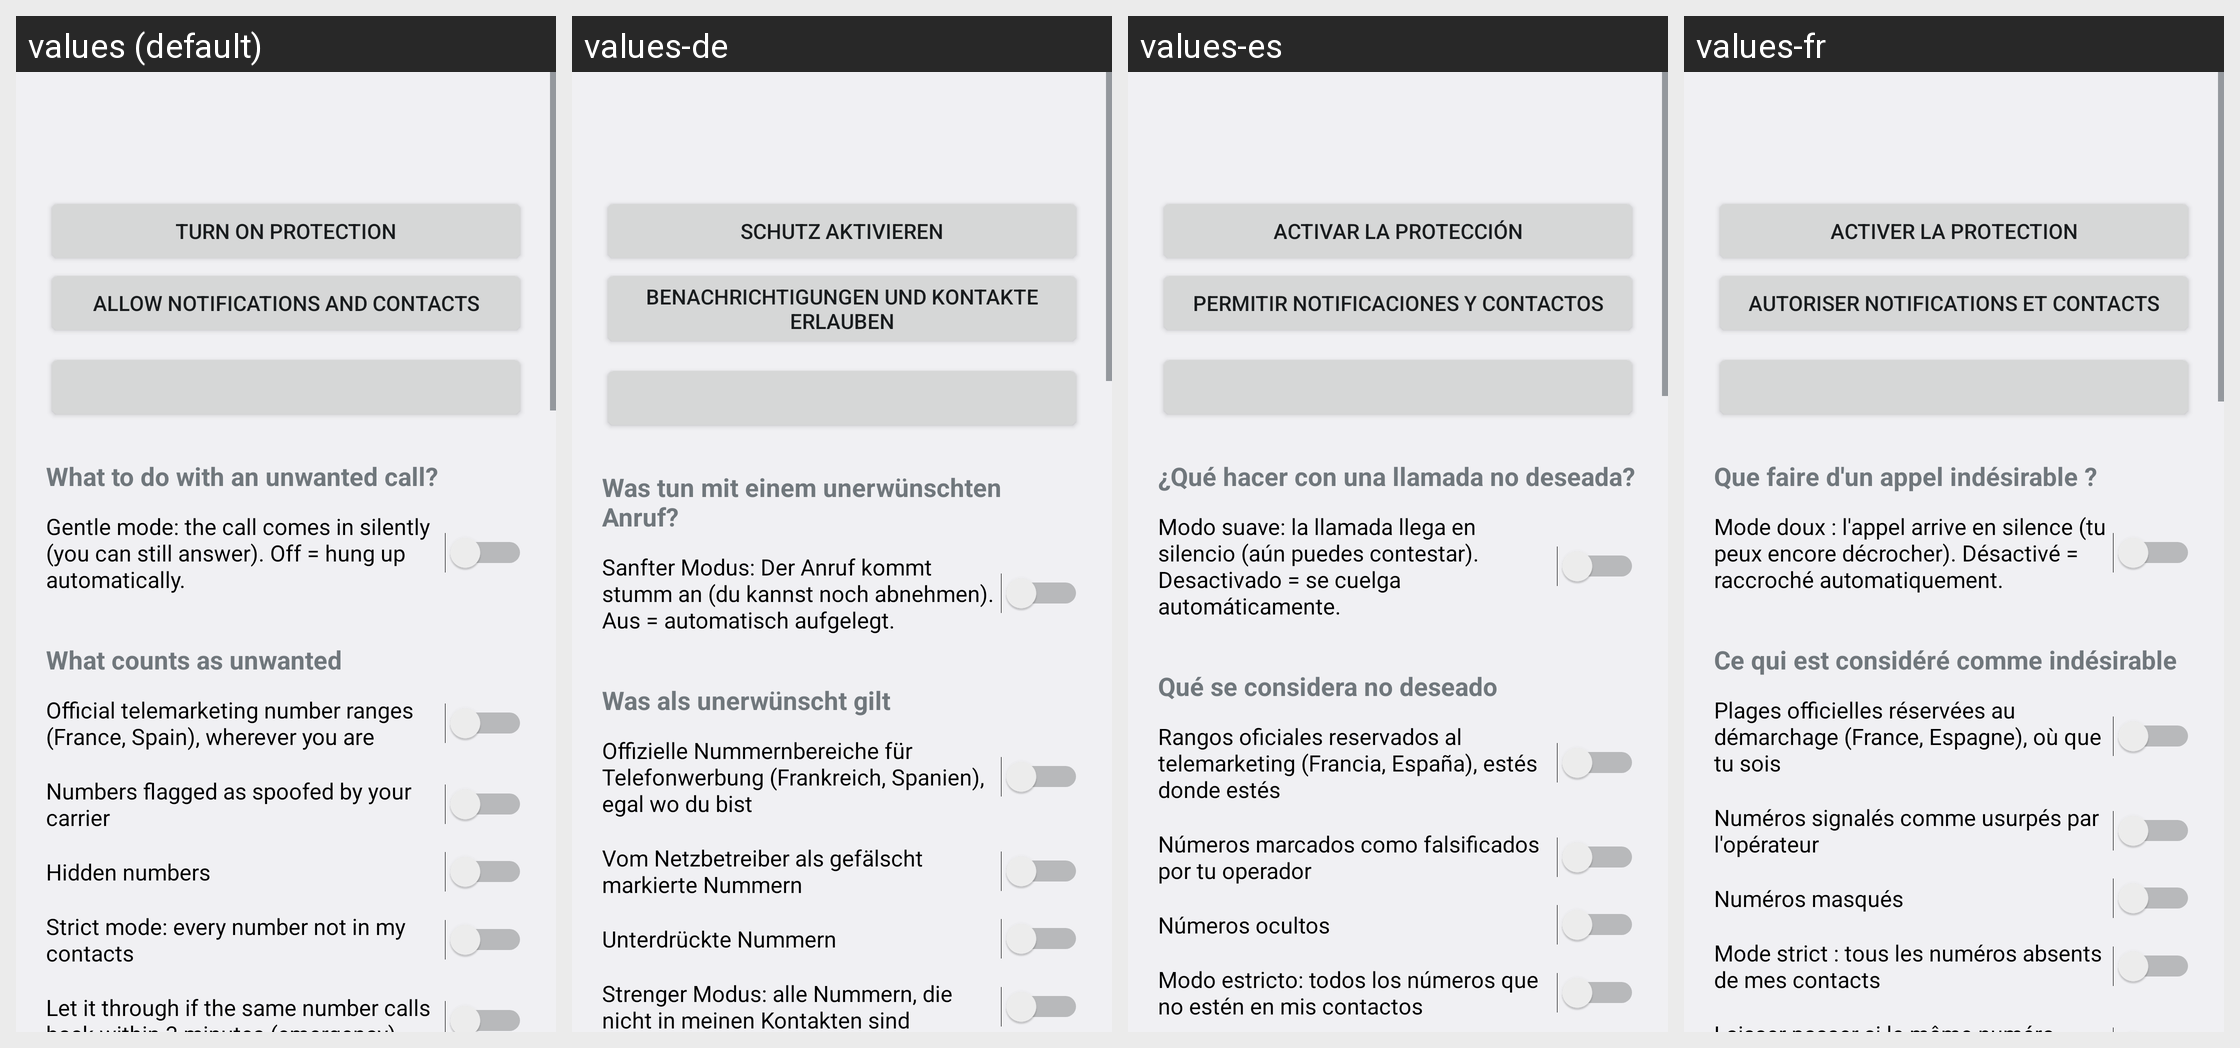

Translations of the strings shown on this Android screen, per locale in the grid:
Android screen res/layout/activity_main.xml rendered under 4 locales, left to right: values (default), values-de, values-es, values-fr. Device: Nexus 5 (rendered at 1080×1920; each locale shown at half size, 540×960, under a caption strip naming it); theme android:Theme.DeviceDefault.DayNight.
Other locales in the repository, not shown: values-it.
Strings drawn on this screen, with the default value and each locale's value (text and hints the layout hard-codes, and strings that could not be matched under every locale, appear in the picture but are not listed):

btn_activate
  values: Turn on protection
  values-de: Schutz aktivieren
  values-es: Activar la protección
  values-fr: Activer la protection

btn_permissions
  values: Allow notifications and contacts
  values-de: Benachrichtigungen und Kontakte erlauben
  values-es: Permitir notificaciones y contactos
  values-fr: Autoriser notifications et contacts

sec_mode
  values: What to do with an unwanted call?
  values-de: Was tun mit einem unerwünschten Anruf?
  values-es: ¿Qué hacer con una llamada no deseada?
  values-fr: Que faire d'un appel indésirable ?

rule_silence
  values: Gentle mode: the call comes in silently (you can still answer). Off = hung up automatically.
  values-de: Sanfter Modus: Der Anruf kommt stumm an (du kannst noch abnehmen). Aus = automatisch aufgelegt.
  values-es: Modo suave: la llamada llega en silencio (aún puedes contestar). Desactivado = se cuelga automáticamente.
  values-fr: Mode doux : l'appel arrive en silence (tu peux encore décrocher). Désactivé = raccroché automatiquement.

sec_rules
  values: What counts as unwanted
  values-de: Was als unerwünscht gilt
  values-es: Qué se considera no deseado
  values-fr: Ce qui est considéré comme indésirable

rule_official
  values: Official telemarketing number ranges (France, Spain), wherever you are
  values-de: Offizielle Nummernbereiche für Telefonwerbung (Frankreich, Spanien), egal wo du bist
  values-es: Rangos oficiales reservados al telemarketing (Francia, España), estés donde estés
  values-fr: Plages officielles réservées au démarchage (France, Espagne), où que tu sois

rule_spoof
  values: Numbers flagged as spoofed by your carrier
  values-de: Vom Netzbetreiber als gefälscht markierte Nummern
  values-es: Números marcados como falsificados por tu operador
  values-fr: Numéros signalés comme usurpés par l'opérateur

rule_hidden
  values: Hidden numbers
  values-de: Unterdrückte Nummern
  values-es: Números ocultos
  values-fr: Numéros masqués

rule_strict
  values: Strict mode: every number not in my contacts
  values-de: Strenger Modus: alle Nummern, die nicht in meinen Kontakten sind
  values-es: Modo estricto: todos los números que no estén en mis contactos
  values-fr: Mode strict : tous les numéros absents de mes contacts
